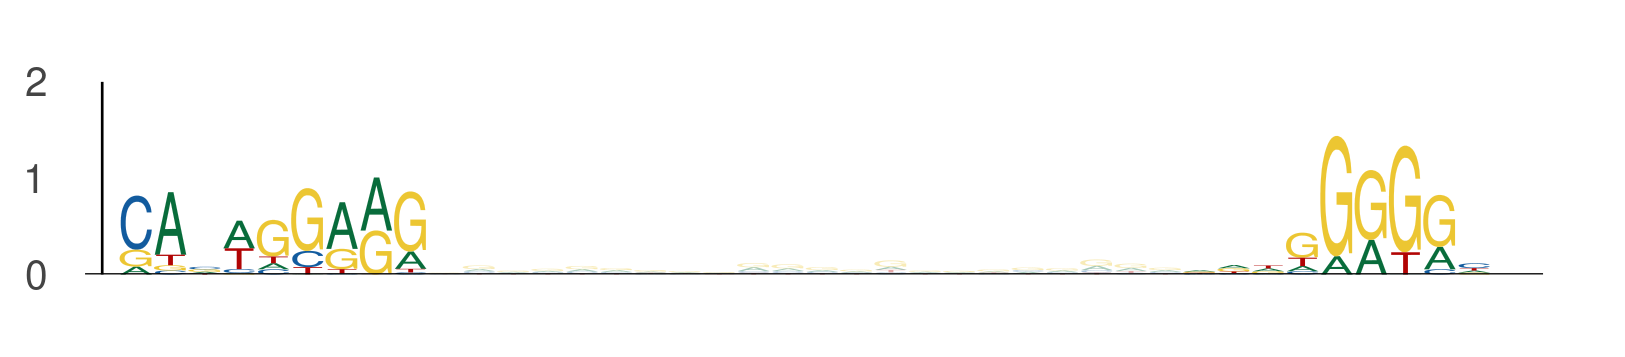

Source data for this figure (header and first rows):
seq_index, start_position, end_position, is_reversed_complement
4575, 53, 62, 0
4575, 84, 93, 0
1275, 65, 74, 0
1275, 96, 105, 0
78, 101, 110, 0
78, 132, 141, 0
3291, 5, 14, 0
3291, 36, 45, 0
3650, 123, 132, 0
3650, 154, 163, 0
5000, 65, 74, 0
5000, 96, 105, 0
484, 125, 134, 0
484, 156, 165, 0
5822, 36, 45, 0
5822, 67, 76, 0
437, 54, 63, 0
437, 85, 94, 0
3808, 25, 34, 0
3808, 56, 65, 0
2302, 59, 68, 0
2302, 90, 99, 0
5348, 18, 27, 0
5348, 49, 58, 0
2747, 104, 113, 0
2747, 135, 144, 0
794, 29, 38, 0
794, 60, 69, 0
722, 78, 87, 0
722, 109, 118, 0
2181, 60, 69, 0
2181, 91, 100, 0
649, 112, 121, 0
649, 143, 152, 0
2441, 75, 84, 0
2441, 106, 115, 0
5997, 75, 84, 0
5997, 106, 115, 0
4514, 109, 118, 0
4514, 140, 149, 0
3930, 78, 87, 0
3930, 109, 118, 0
5304, 108, 117, 0
5304, 139, 148, 0
3321, 23, 32, 0
3321, 54, 63, 0
5070, 75, 84, 0
5070, 106, 115, 0
1871, 8, 17, 0
1871, 39, 48, 0
235, 88, 97, 0
235, 119, 128, 0
1829, 118, 127, 0
1829, 149, 158, 0
709, 61, 70, 0
709, 92, 101, 0
2649, 25, 34, 0
2649, 56, 65, 0
3308, 127, 136, 0
3308, 158, 167, 0
... 972 more rows
